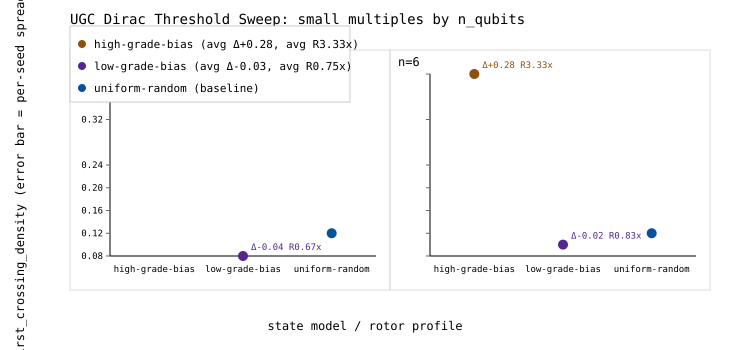

Source data for this figure (header and first rows):
n_qubits, state_model, first_crossing_density, delta_from_uniform, ratio_to_uniform, spread_min, spread_max, spread, crossing_seed_count, density_threshold, wall_runtime_ms
5, uniform-random, 0.12, , , 0.12, 0.12, 0.0, 2, 0.12, 46.71
6, uniform-random, 0.12, , , 0.12, 0.12, 0.0, 2, 0.12, 45.93
5, low-grade-bias, 0.08, -0.04, 0.6667, 0.08, 0.08, 0.0, 2, 0.12, 38.34
6, low-grade-bias, 0.1, -0.02, 0.8333, 0.1, 0.1, 0.0, 2, 0.12, 51.7
5, high-grade-bias, 0.4, 0.28, 3.333, 0.4, 0.4, 0.0, 2, 0.12, 45.79
6, high-grade-bias, 0.4, 0.28, 3.333, 0.4, 0.4, 0.0, 2, 0.12, 55.83
